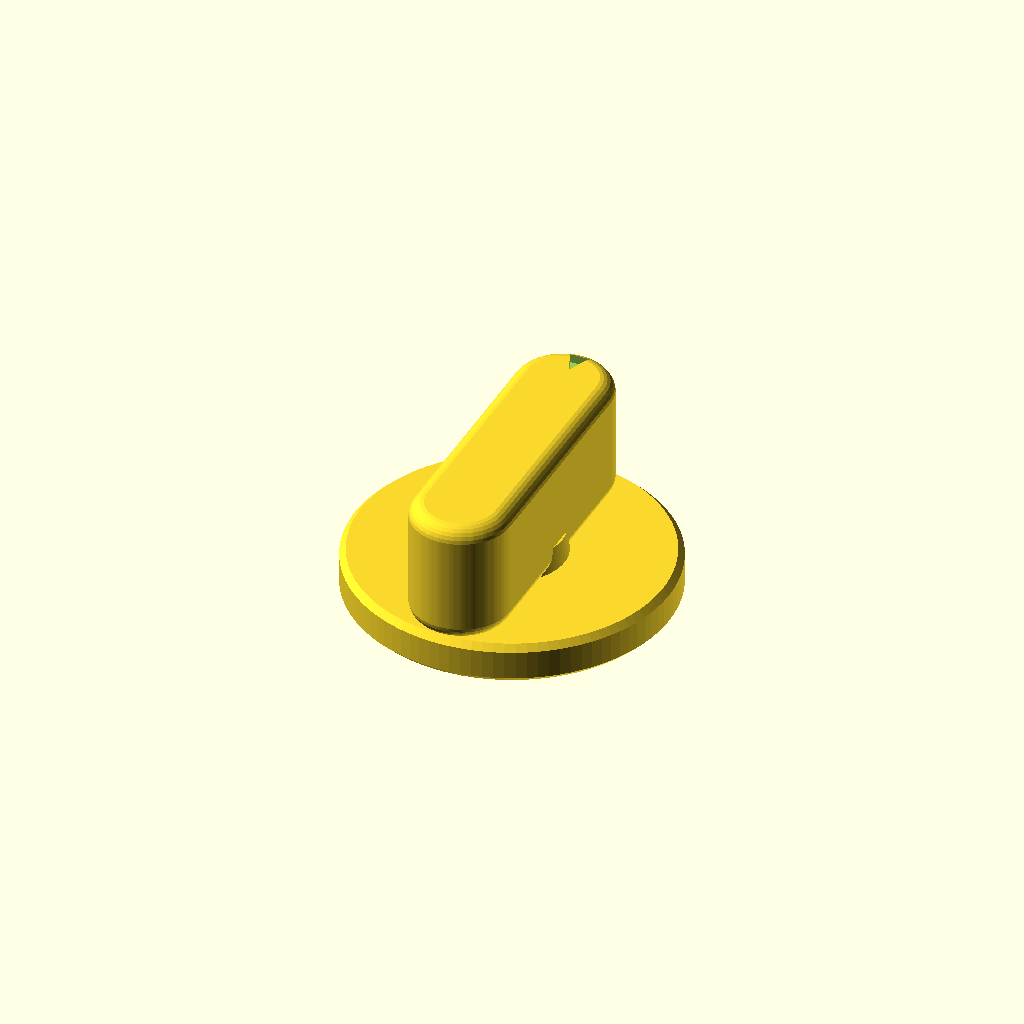
Cell 1: rendered with the file's own defaults.
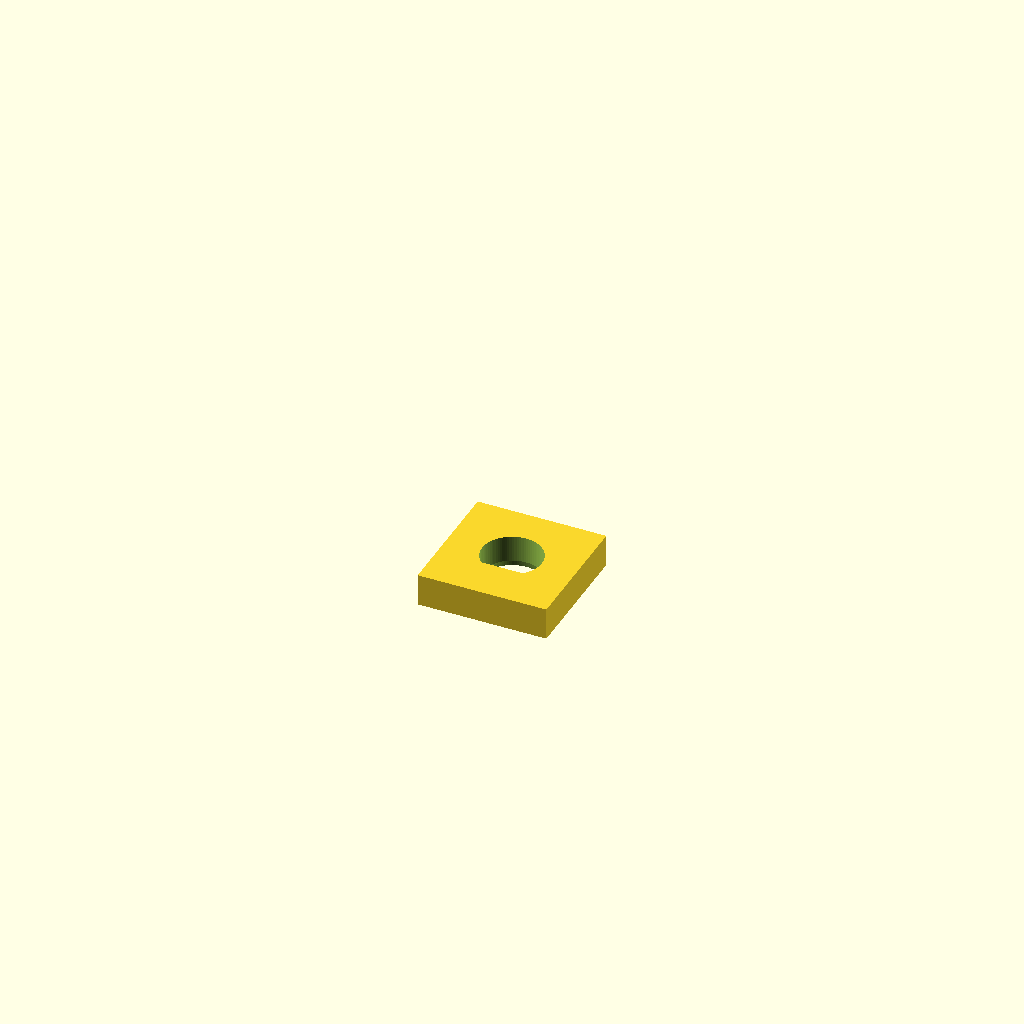
Cell 2: the same model with show_fit_coupon = true.
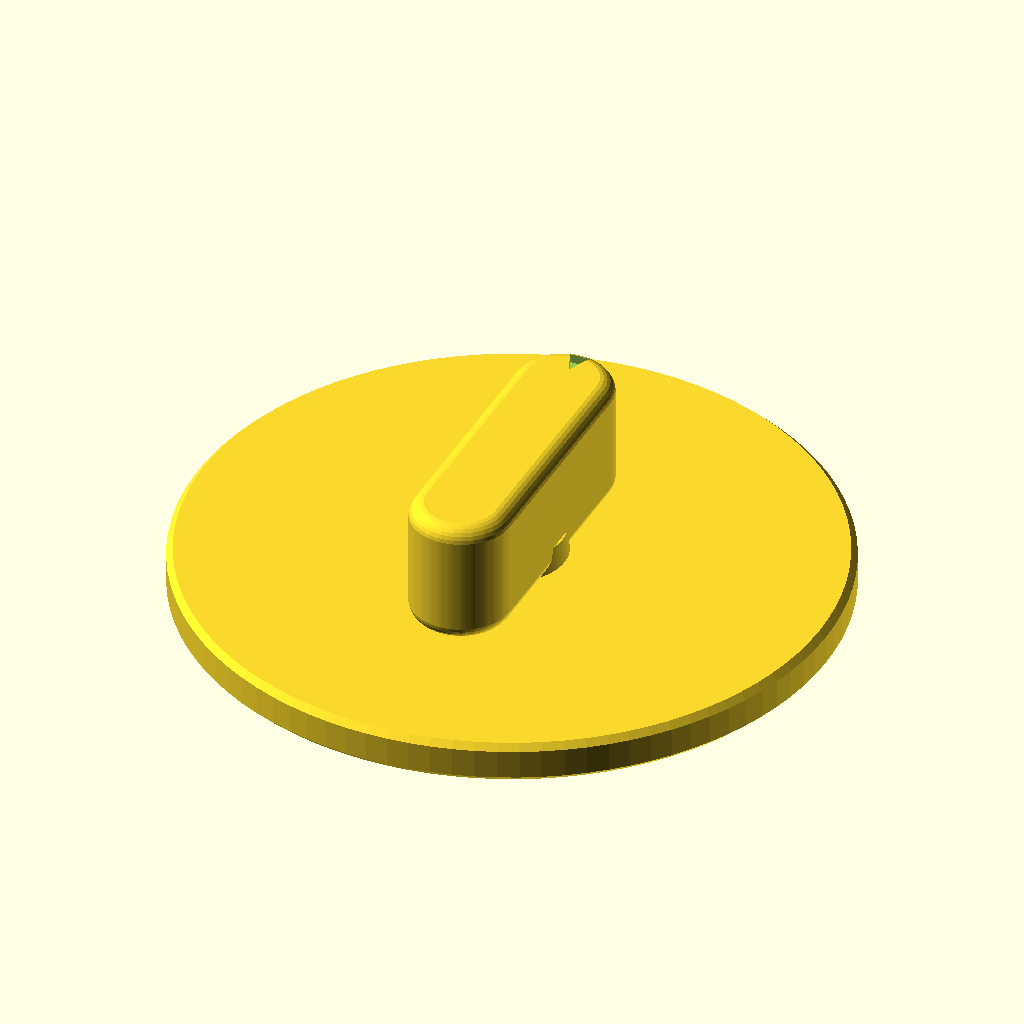
Cell 3: the same model with knob_outside_diameter = 78.
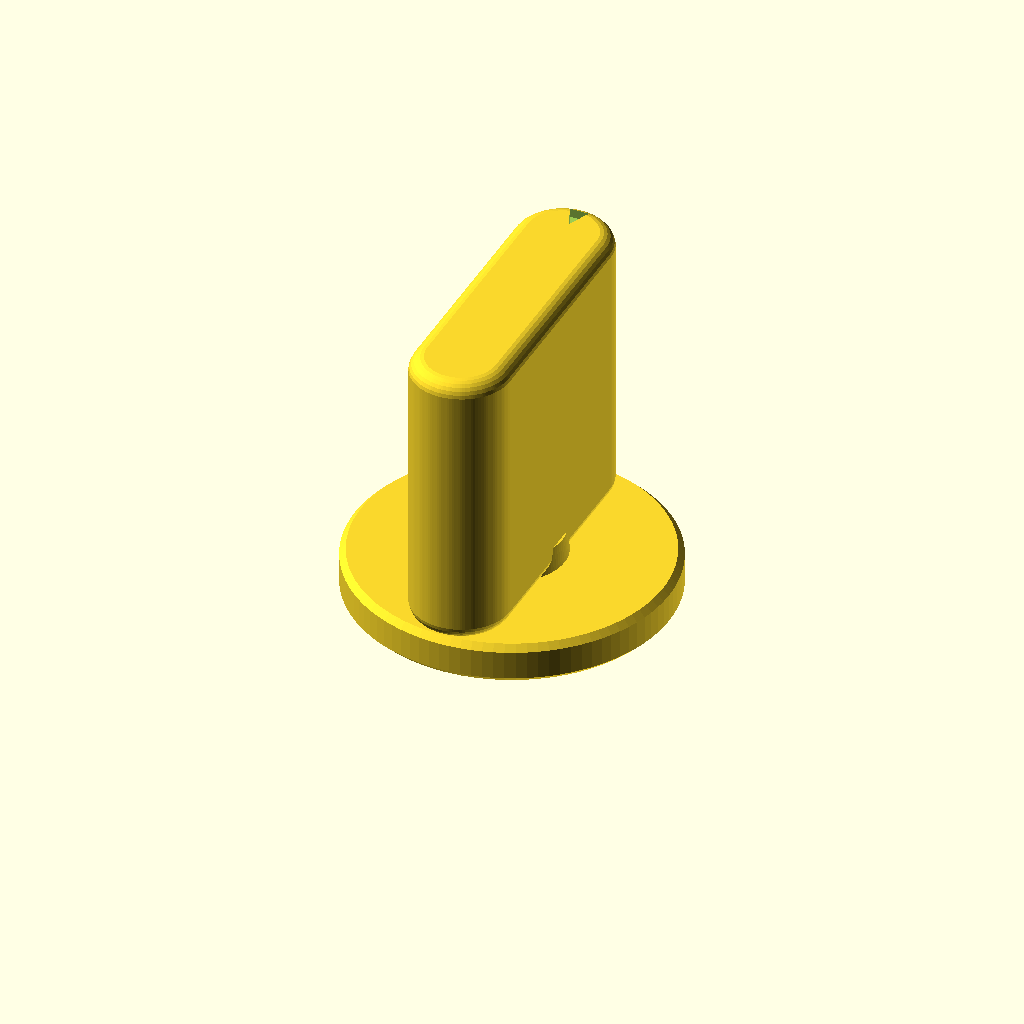
Cell 4 — knob_overall_height set to 40, the other parameters unchanged.
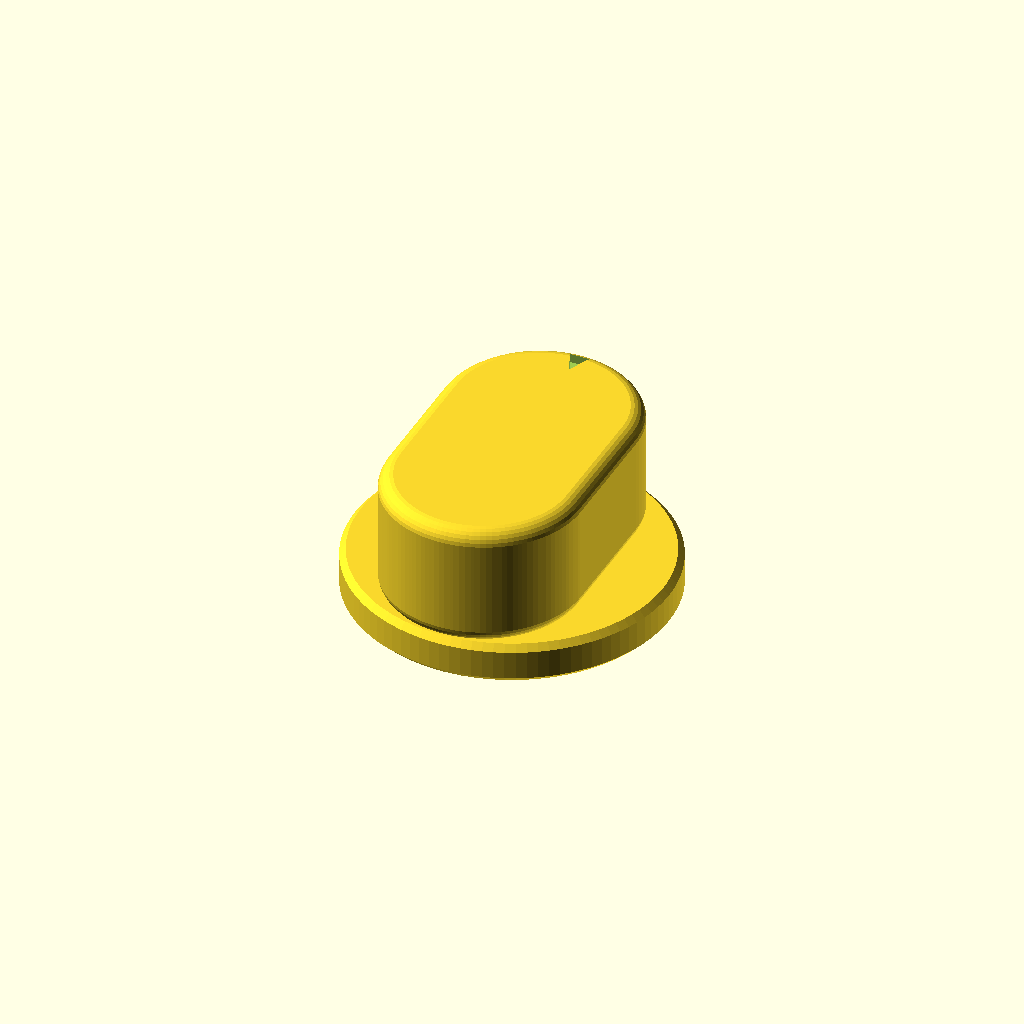
Cell 5: grip_width = 24 (everything else at default).
One fixed orthographic camera (rotation 55°, 0°, 25°; colour scheme Cornfield) for every cell.
Source of the model, d-shaft-knob/d_shaft_knob.scad:
/*
  Replacement D-shaft appliance knob
  Units: millimetres

  The model is intentionally one solid printed part.  Its flat seating face is
  at Z=0; +Y is the 12-o'clock / pointer direction and the grip long axis.
  Set show_fit_coupon=true to export a small D-socket test coupon before
  committing to the full knob.
*/

// ---------- Confirmed dimensions from KNOB_SPECIFICATION.md ----------
knob_outside_diameter = 39;       // D1: circular base outside diameter
knob_overall_height = 20;         // D2: bottom to highest point of grip
circular_base_height = 5;         // D3: round base axial height
grip_width = 12;                  // D4: maximum X width
grip_length = 39;                 // D8: end-to-end Y length
shaft_diameter = 7;               // D5: round envelope diameter
// The measured 5 mm is the straight chord across the flat.  Treating it as
// flat-face-to-opposite-edge creates a 7 x 5 mm semicircle, not a D socket.
shaft_flat_chord = 5;             // straight-line length of the D flat
shaft_socket_depth = 10;          // D7: bore depth from underside
shaft_engagement_available = 10;  // D7: exposed shaft length, for reference
flat_to_pointer_angle = 180;      // D9: pointer is opposite the D flat

// ---------- Print-fit and construction adjustments ----------
// Per-surface clearance for PLA FDM.  Change this only after a fit coupon.
socket_clearance = 0.20;
// A short tapered entry lets the socket locate over the D-shaft before the
// full-depth, tight D profile engages. It is not a semicircular relief.
socket_lead_in_depth = 0.70;
socket_lead_in_extra_clearance = 0.15;

// Small cosmetic/comfort adjustments.  All retain the confirmed envelopes.
base_edge_radius = 0.75;          // chamfer-like rounding on outer rim
grip_rounding_radius = 2.0;       // 3D round-over of grip edges/top
hub_radius = 7.0;                 // reinforced material radius around bore
hub_height = 8.0;                 // rises from seat, remains inside silhouette
hub_top_radius = 6.25;            // slight taper at the top of the hub
grip_base_overlap = 0.25;          // fuses grip into base; preserves 20 mm total
pointer_notch_width = 2.4;        // width of V at its outer/open end
pointer_notch_length = 3.0;       // radial length of V notch
pointer_notch_depth = 1.2;        // depth down from the grip top
pointer_notch_outer_inset = 1.4;  // distance from 39 mm grip end

// Coordinate/orientation controls. +Y is 12 o'clock; native D flat is -Y.
pointer_direction_deg = 90;
native_d_flat_direction_deg = -90;
d_flat_direction_deg = pointer_direction_deg - flat_to_pointer_angle;
d_socket_rotation_deg = d_flat_direction_deg - native_d_flat_direction_deg;

// Set true to produce a 4 mm thick socket-fit coupon beside the model.
show_fit_coupon = false;
fit_coupon_width = 16;
fit_coupon_thickness = 4;

$fn = 96;
model_epsilon = 0.02;

// Derived values -- edit the named parameters above rather than these.
base_radius = knob_outside_diameter / 2;
shaft_radius = shaft_diameter / 2;
socket_radius = shaft_radius + socket_clearance;
// The D flat is a 5 mm chord of a 7 mm circle. Its plane is close to the
// circle edge, yielding the expected mostly-round D profile, not a semicircle.
nominal_flat_y = -sqrt(pow(shaft_radius, 2) - pow(shaft_flat_chord / 2, 2));
socket_flat_y = nominal_flat_y - socket_clearance;
grip_rise = knob_overall_height - circular_base_height;

assert(knob_outside_diameter > 0 && circular_base_height > 0);
assert(knob_overall_height > circular_base_height);
assert(grip_length >= grip_width);
assert(grip_rounding_radius > 0 && grip_rounding_radius < grip_width / 2);
assert(grip_rise > 2 * grip_rounding_radius);
assert(base_edge_radius >= 0 && base_edge_radius <= circular_base_height / 2);
assert(shaft_flat_chord > 0 && shaft_flat_chord < shaft_diameter);
assert(socket_flat_y > -socket_radius);
assert(socket_lead_in_depth >= 0 && socket_lead_in_depth < shaft_socket_depth);
assert(shaft_socket_depth <= shaft_engagement_available,
       "Socket is deeper than the confirmed exposed shaft length.");
assert(hub_radius > socket_radius && hub_height >= circular_base_height);
assert(grip_base_overlap > 0 && grip_base_overlap < grip_rounding_radius);

// A capsule in the XY plane.  Its stated length is its outside end-to-end size.
module capsule_2d(width, length) {
    end_radius = width / 2;
    straight_length = length - width;
    hull() {
        translate([0, -straight_length / 2]) circle(r = end_radius);
        translate([0,  straight_length / 2]) circle(r = end_radius);
    }
}

// The base has a flat underside and modest faceted-round rim transitions.
module circular_base() {
    rotate_extrude(convexity = 10)
        polygon(points = [
            [0, 0],
            [base_radius - base_edge_radius, 0],
            [base_radius, base_edge_radius],
            [base_radius, circular_base_height - base_edge_radius],
            [base_radius - base_edge_radius, circular_base_height],
            [0, circular_base_height]
        ]);
}

// Minkowski keeps the grip's exact specified bounding width, length and height
// while giving it rounded ends, top, and finger-contact edges.
module raised_thumb_grip() {
    core_width = grip_width - 2 * grip_rounding_radius;
    core_length = grip_length - 2 * grip_rounding_radius;
    // Extend down into the base by a small amount. This ensures a true solid
    // union rather than relying on a coincident Z=5 face, while top remains Z=20.
    core_height = grip_rise - 2 * grip_rounding_radius + grip_base_overlap;

    minkowski() {
        translate([0, 0, circular_base_height + grip_rounding_radius - grip_base_overlap])
            linear_extrude(height = core_height, convexity = 10)
                capsule_2d(core_width, core_length);
        sphere(r = grip_rounding_radius, $fn = 28);
    }
}

// The hub starts flush with the underside, so it cannot interfere with seating.
module reinforced_hub() {
    cylinder(h = hub_height, r1 = hub_radius, r2 = hub_top_radius);
}

// Native profile has its straight flat on -Y.  It is then rotated to be
// opposite the +Y pointer direction according to flat_to_pointer_angle.
//
// This is deliberately constructed as an explicit closed D polygon. Its
// boundary is a 5 mm straight chord (the D flat) plus the major circular arc.
// The opening is approximately 7.4 mm across including print clearance.
module d_socket_2d(clearance = socket_clearance) {
    profile_radius = shaft_radius + clearance;
    profile_flat_y = nominal_flat_y - clearance;
    arc_start_degrees = asin(profile_flat_y / profile_radius); // right chord end
    arc_sweep_degrees = 180 - 2 * asin(profile_flat_y / profile_radius);
    arc_segments = 64;

    polygon(points = [
        for (segment = [0 : arc_segments])
            [
                profile_radius * cos(arc_start_degrees + segment * arc_sweep_degrees / arc_segments),
                profile_radius * sin(arc_start_degrees + segment * arc_sweep_degrees / arc_segments)
            ]
    ]);
}

// The first 0.70 mm is a larger D-shaped lead-in, then it transitions to the
// 10 mm-deep finished D socket. This helps installation while preserving the
// locating flat all the way to the underside.
module d_socket(depth) {
    rotate([0, 0, d_socket_rotation_deg])
        union() {
            hull() {
                translate([0, 0, -model_epsilon])
                    linear_extrude(height = model_epsilon)
                        d_socket_2d(socket_clearance + socket_lead_in_extra_clearance);
                translate([0, 0, socket_lead_in_depth])
                    linear_extrude(height = model_epsilon)
                        d_socket_2d(socket_clearance);
            }
            translate([0, 0, socket_lead_in_depth])
                linear_extrude(height = depth - socket_lead_in_depth + model_epsilon,
                               convexity = 10)
                    d_socket_2d(socket_clearance);
        }
}

// A shallow V cut on the top surface.  It opens toward +Y (12 o'clock),
// clearly marking the pointer end without weakening the D-socket hub.
module pointer_notch() {
    outer_y = grip_length / 2 - pointer_notch_outer_inset;
    tip_y = outer_y - pointer_notch_length;
    translate([0, 0, knob_overall_height - pointer_notch_depth])
        linear_extrude(height = pointer_notch_depth + model_epsilon)
            polygon(points = [
                [-pointer_notch_width / 2, outer_y],
                [ pointer_notch_width / 2, outer_y],
                [0, tip_y]
            ]);
}

module knob() {
    difference() {
        union() {
            circular_base();
            reinforced_hub();
            raised_thumb_grip();
        }
        d_socket(shaft_socket_depth);
        pointer_notch();
    }
}

module fit_coupon() {
    // Print with the flat face on the bed, same as the finished knob.
    difference() {
        translate([-fit_coupon_width / 2, -fit_coupon_width / 2, 0])
            cube([fit_coupon_width, fit_coupon_width, fit_coupon_thickness]);
        d_socket(fit_coupon_thickness);
    }
}

if (show_fit_coupon) {
    fit_coupon();
} else {
    knob();
}
Parameter table extracted from the source (name, type, default, range or options):
knob_outside_diameter: number, default 39
knob_overall_height: number, default 20
circular_base_height: number, default 5
grip_width: number, default 12
grip_length: number, default 39
shaft_diameter: number, default 7
shaft_flat_chord: number, default 5
shaft_socket_depth: number, default 10
shaft_engagement_available: number, default 10
flat_to_pointer_angle: number, default 180
socket_clearance: number, default 0.2
socket_lead_in_depth: number, default 0.7
socket_lead_in_extra_clearance: number, default 0.15
base_edge_radius: number, default 0.75
grip_rounding_radius: number, default 2
hub_radius: number, default 7
hub_height: number, default 8
hub_top_radius: number, default 6.25
grip_base_overlap: number, default 0.25
pointer_notch_width: number, default 2.4
pointer_notch_length: number, default 3
pointer_notch_depth: number, default 1.2
pointer_notch_outer_inset: number, default 1.4
pointer_direction_deg: number, default 90
native_d_flat_direction_deg: number, default -90
show_fit_coupon: bool, default false
fit_coupon_width: number, default 16
fit_coupon_thickness: number, default 4
model_epsilon: number, default 0.02
